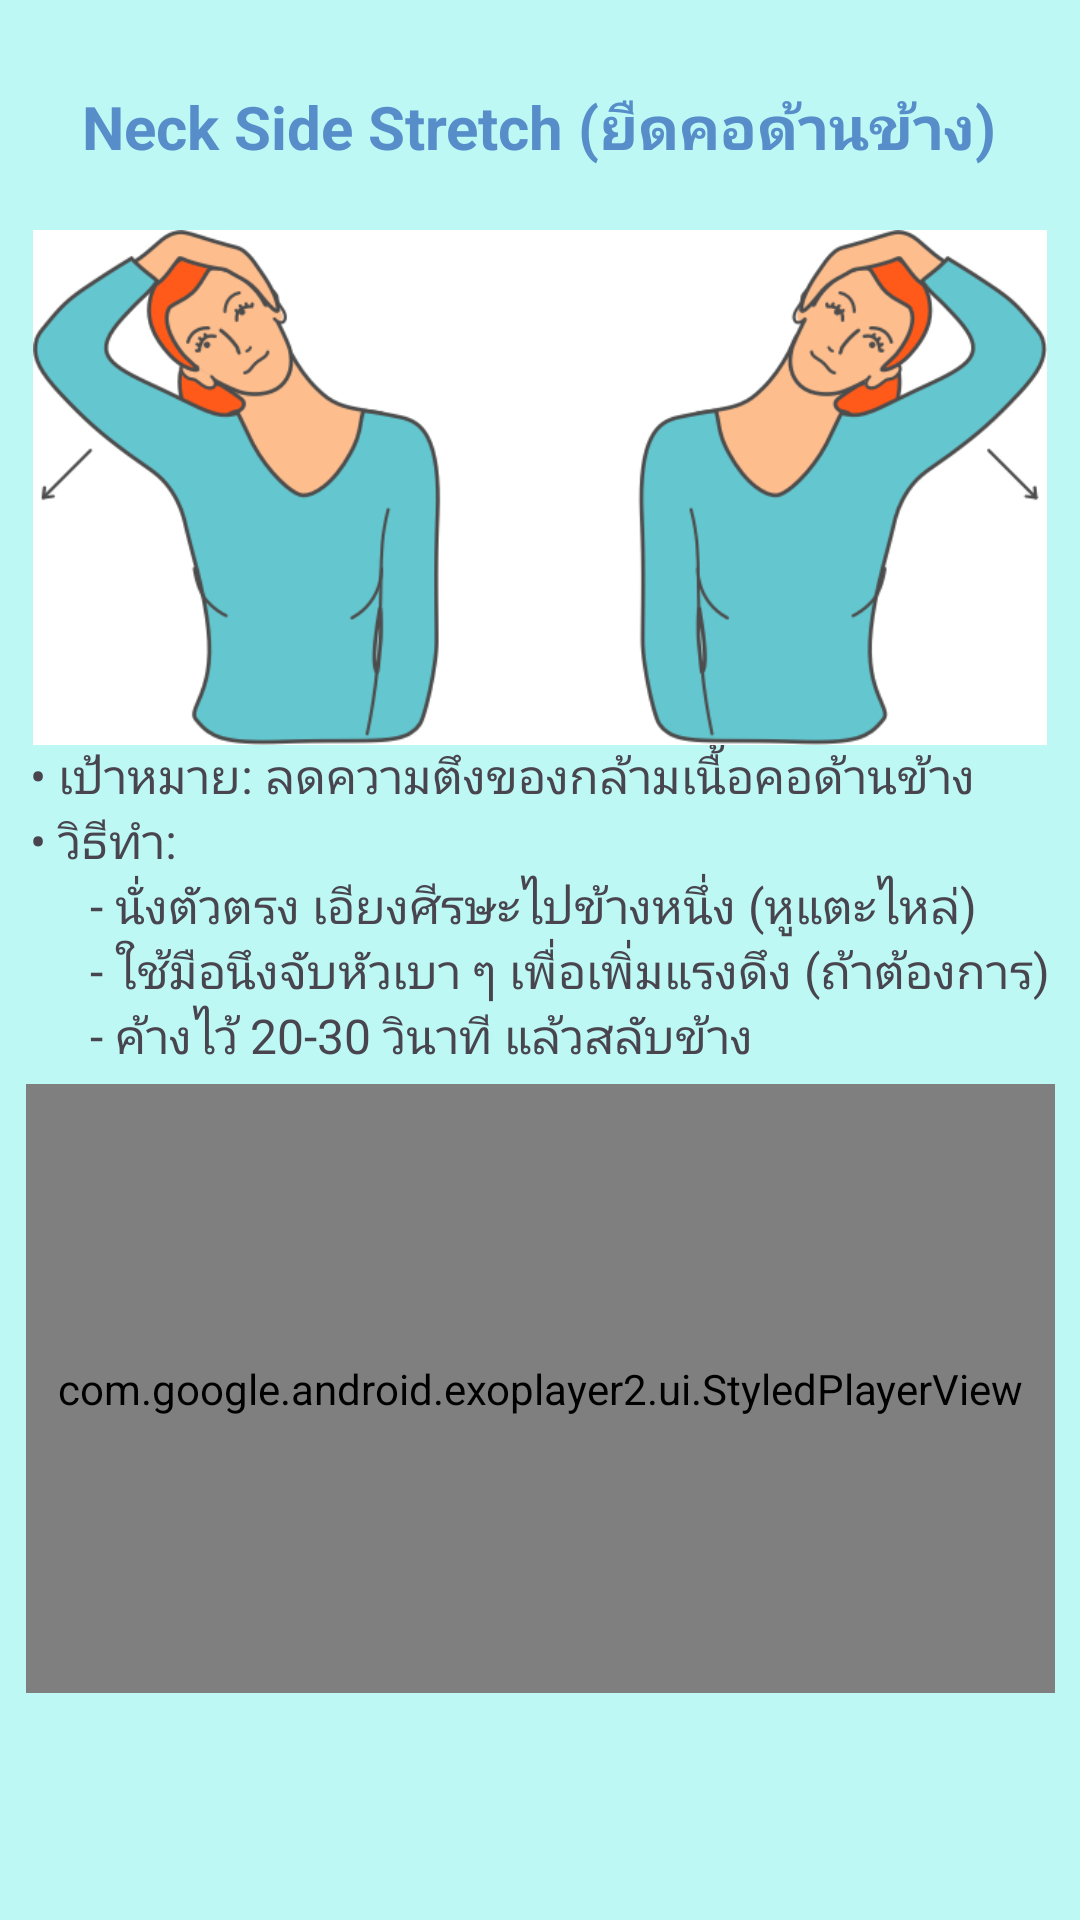

The Android layout XML behind this screen, and the referenced resources:
<!-- AndroidManifest.xml: application theme Theme.PhysioPal -->
<!-- res/layout/activity_neck_side_stretch.xml -->
<?xml version="1.0" encoding="utf-8"?>
<androidx.constraintlayout.widget.ConstraintLayout xmlns:android="http://schemas.android.com/apk/res/android"
    xmlns:app="http://schemas.android.com/apk/res-auto"
    xmlns:tools="http://schemas.android.com/tools"
    android:id="@+id/main"
    android:layout_width="match_parent"
    android:layout_height="match_parent"
    android:background="#BDF8F5"
    tools:context=".NeckSideStretch">

    <TextView
        android:id="@+id/textView6"
        android:layout_width="wrap_content"
        android:layout_height="wrap_content"
        android:text="Neck Side Stretch (ยืดคอด้านข้าง)"
        android:textColor="#578ECA"
        android:textSize="20sp"
        android:textStyle="bold"
        app:layout_constraintBottom_toBottomOf="parent"
        app:layout_constraintEnd_toEndOf="parent"
        app:layout_constraintHorizontal_bias="0.498"
        app:layout_constraintStart_toStartOf="parent"
        app:layout_constraintTop_toTopOf="parent"
        app:layout_constraintVertical_bias="0.046" />

    <TextView
        android:id="@+id/textView11"
        android:layout_width="wrap_content"
        android:layout_height="wrap_content"
        android:text="&#8226; เป้าหมาย: ลดความตึงของกล้ามเนื้อคอด้านข้าง&#10;&#8226; วิธีทำ: &#10;&#9;&#9;&#9;- นั่งตัวตรง เอียงศีรษะไปข้างหนึ่ง (หูแตะไหล่)&#10;&#9;&#9;&#9;- ใช้มือนึงจับหัวเบา ๆ เพื่อเพิ่มแรงดึง (ถ้าต้องการ)&#10;&#9;&#9;&#9;- ค้างไว้ 20-30 วินาที แล้วสลับข้าง"
        android:textSize="16sp"
        app:layout_constraintBottom_toBottomOf="parent"
        app:layout_constraintEnd_toEndOf="parent"
        app:layout_constraintStart_toStartOf="parent"
        app:layout_constraintTop_toTopOf="parent"
        app:layout_constraintVertical_bias="0.466" />

    <com.google.android.exoplayer2.ui.StyledPlayerView
        android:id="@+id/playerView"
        android:layout_width="343dp"
        android:layout_height="203dp"
        app:layout_constraintBottom_toBottomOf="parent"
        app:layout_constraintEnd_toEndOf="parent"
        app:layout_constraintStart_toStartOf="parent"
        app:layout_constraintTop_toTopOf="parent"
        app:layout_constraintVertical_bias="0.827" />

    <ImageView
        android:id="@+id/imageView9"
        android:layout_width="338dp"
        android:layout_height="201dp"
        app:layout_constraintBottom_toBottomOf="parent"
        app:layout_constraintEnd_toEndOf="parent"
        app:layout_constraintHorizontal_bias="0.493"
        app:layout_constraintStart_toStartOf="parent"
        app:layout_constraintTop_toTopOf="parent"
        app:layout_constraintVertical_bias="0.141"
        app:srcCompat="@drawable/necksidestretch" />

</androidx.constraintlayout.widget.ConstraintLayout>
<!-- resources referenced by this layout -->
<resources>
  <!-- drawable necksidestretch: jpg bitmap (drawable, 91503 bytes) -->
  <style name="Theme.PhysioPal" parent="Base.Theme.PhysioPal" />
  <style name="Base.Theme.PhysioPal" parent="Theme.Material3.DayNight.NoActionBar">
          
          
          <item name="android:windowBackground">@color/blue</item>
      </style>
  <color name="blue">#2973BD</color>
</resources>
